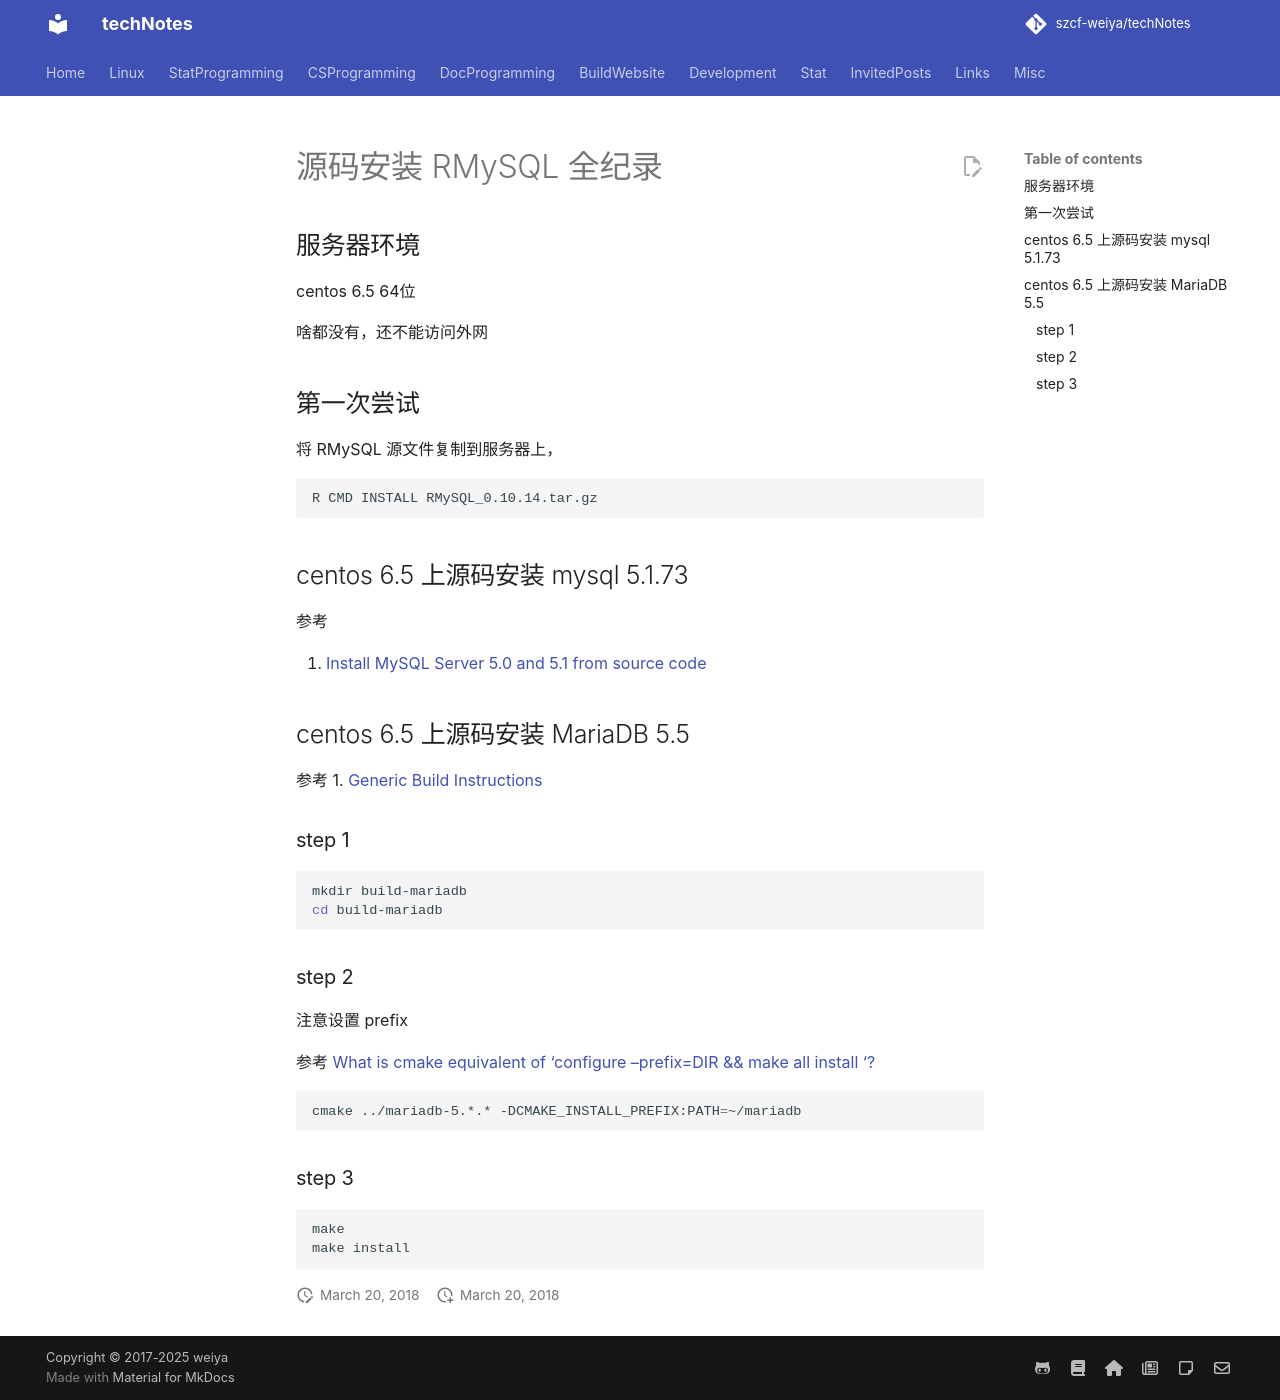

repository: szcf-weiya/techNotes · page: Linux/misc/index.html · generator: mkdocs

# 源码安装 RMySQL 全纪录

## 服务器环境

centos 6.5 64位 

啥都没有，还不能访问外网

## 第一次尝试

将 RMySQL 源文件复制到服务器上，

```bash
R CMD INSTALL RMySQL_0.10.14.tar.gz
```



## centos 6.5 上源码安装 mysql 5.1.73

参考

1. [Install MySQL Server 5.0 and 5.1 from source code](https://geeksww.com/tutorials/database_management_systems/mysql/installation/downloading_compiling_and_installing_mysql_server_from_source_code.php)

## centos 6.5 上源码安装 MariaDB 5.5

参考
1. [Generic Build Instructions](https://mariadb.com/kb/en/library/generic-build-instructions/)

### step 1

```bash
mkdir build-mariadb
cd build-mariadb
```

### step 2

注意设置 prefix

参考 [What is cmake equivalent of 'configure --prefix=DIR && make all install '?](https://stackoverflow.com/questions/6003374/what-is-cmake-equivalent-of-configure-prefix-dir-make-all-install)

```bash
cmake ../mariadb-5.*.* -DCMAKE_INSTALL_PREFIX:PATH=~/mariadb
```

### step 3

```bash
make 
make install
```
